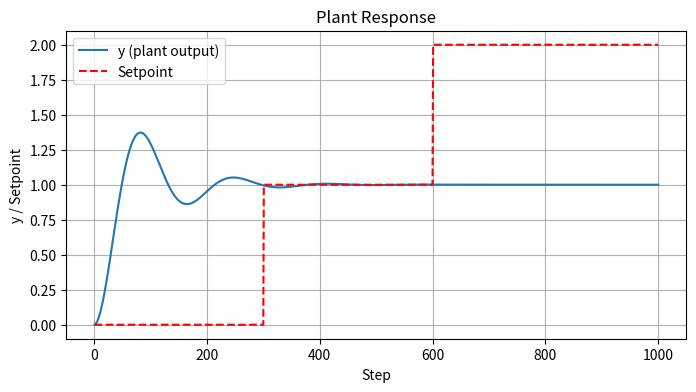
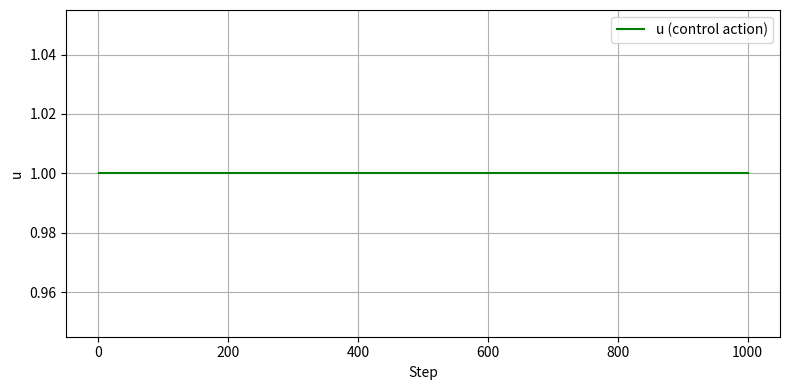

The script that saved these images, in order:
import numpy as np
from scipy.integrate import solve_ivp
import matplotlib.pyplot as plt

class ModeloSegundaOrdem:
    def __init__(self, K, wn, zeta, dt=0.01, setpoint=0, max_steps=1000, render_mode = None, tol = 1e-3):
        
        #Parameters
        self.K = K
        self.wn = wn
        self.zeta = zeta
        self.dt = dt
        self.setpoint = setpoint

        #Episode Config
        self.max_steps = int(max_steps)
        self.render_mode = render_mode 

        #Termination tolerance
        self.tol = float(tol)

        self.state = np.array([0.0, 0.0])  # x1 = y, x2 = dydt

        self.t = 0.0
        self.num_step = 0

        # For plot/render
        self.y_hist = []
        self.u_hist = []
        self.num_hist = []
        self.setpoint_hist = []
        self.error_hist = []
    
    def reset(self, x1 = 0.0, x2 = 0.0):

        self.state = np.array([0.0, 0.0], dtype=float)
        self.t = 0.0
        self.num_step = 0
        self.y_hist = []
        self.u_hist = []
        self.num_hist = []
        self.setpoint_hist = []
        self.error_hist = []

        

        obs = np.array([self.setpoint - 0.0, 0.0, 0.0, self.setpoint], dtype=np.float32)
        return obs, {}

    
    #ODE
    def _ode(self,t , x, u):
        x1, x2 = x
        dx1dt = x2
        dx2dt = -2*self.zeta*self.wn*x2 - (self.wn**2)*x1 + (self.wn**2)*self.K*u
        return [dx1dt, dx2dt]
    
    def step(self, u):
        u = np.asarray(u, dtype=float).reshape(-1)[0]
        sol = solve_ivp(self._ode, [self.t, self.t + self.dt], self.state, t_eval=[self.t + self.dt], args=(u,), method='RK45')
        
        self.state = sol.y[:, -1]
        self.t += self.dt
        self.num_step += 1

        y = float(self.state[0])
        error = float(self.setpoint - y)

        #Delta error e delta u
        delta_e = error - (self.error_hist[-1] if self.error_hist else 0.0)
        delta_u = u - (self.u_hist[-1] if self.u_hist else 0.0)

        #Delta_y
        delta_y = y - self.y_hist[-1] if self.y_hist else 0.0
       

        self.num_hist.append(self.num_step)
        self.y_hist.append(y)
        self.u_hist.append(u)
        self.setpoint_hist.append(self.setpoint)
        self.error_hist.append(error)
        
        # observation & reward
        obs = np.array([error, y, delta_e, self.setpoint], dtype=np.float32)
        
        fator_penalidade = 0.01
        #Mudei a recompensa para penalizar não admitir mudanças bruscas de
        #u. 
        # Original: reward = -float(error ** 2) - fator_penalidade*float(delta_u**2) if abs(error) > self.tol else 10
        reward = -abs(float(error)) - fator_penalidade*float(delta_u**2) if abs(error) > self.tol else 10 
        #reward = -float(error**2)  if abs(error) > self.tol else 10
        
        #Terminated or Truncated
        terminated = False
        truncated = self.num_step >= self.max_steps

        info = {
            "time": float(self.t),
            "u_applied": u,
            "y": y,
        }


        return obs, reward, terminated, truncated, info
    
    def render(self, mode="human"):
        # Simple plot of y vs step
        if len(self.num_hist) == 0:
            print("Nothing to render (no steps yet).")
            return

        plt.figure(figsize=(8, 4))
        plt.plot(self.num_hist, self.y_hist, label="y (plant output)")
        plt.plot(self.num_hist, self.setpoint_hist, '--', color='r', label="Setpoint")  # <=== Adicionado no gráfico
        plt.xlabel("Step")
        plt.ylabel("y / Setpoint")
        plt.title("Plant Response")
        plt.grid(True)
        plt.legend()
        
        # Plot u(t)
        plt.figure(figsize=(8, 4))
        plt.plot(self.num_hist, self.u_hist, color="g", label="u (control action)")
        plt.xlabel("Step")
        plt.ylabel("u")
        plt.grid(True)
        plt.legend()

        plt.tight_layout()
        plt.show()
    

if __name__ == "__main__":
    env = ModeloSegundaOrdem(K=1.0, wn=2.0, zeta=0.3, dt=0.02, setpoint=0.0, max_steps=1000)

# Reinicia o ambiente
    obs, _ = env.reset()

# Sinal de controle constante para simplificar
    u = 1.0

# Loop de simulação
    for step in range(1000):
        u = 1
    # Muda o setpoint durante a simulação
        if step == 300:
            env.setpoint = 1.0
        elif step == 600:
            env.setpoint = 2.0

    # Executa um passo no modelo
        obs, reward, terminated, truncated, info = env.step(u)

# Mostra o resultado (deve exibir a curva y e o setpoint variando)
    env.render()
